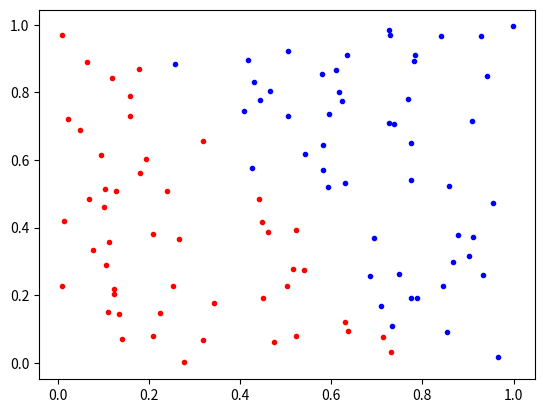

The matplotlib source for this figure:
"""

TP arbres de décision

pour Q catégories : 
	étiquettes y dans {0, 1 ..., Q-1 }

"""
import numpy as np
import matplotlib.pyplot as plt



def categorie_majoritaire(y):
	"""
		Retourne la catégorie majoritaire parmie les étiquettes y
		ainsi que le taux d'erreurs de classification 
		si l'on affectait toutes les données à cette catégorie
	"""
	categorie = -1
	erreur = 0
	Q = max(y) + 1
	p = np.zeros(Q)
	for i in range (Q) :
		
		#Tableau de boolean 
		#Valeur avec 1 si égalité, 0 sinon
		p[i] = np.mean(y == i)
	
	categorie = np.argmax(p)
	erreur = 1 - p[categorie]
	return (categorie, erreur)
	

def gini_index(y):
	"""
		Retourne l'index de Gini pour des données étiquetées par y
	"""
	Q = max(y) + 1
	
	g = 0
	
	
	# à compléter
	
	
	return g 


def get_seuils(X, k):
	""" 
		Retourne la liste des seuils s à tester 
		pour couper la k-ème composante dans les données X
		
		s[i] = (X[i,k] - X[i+1,k] ) / 2
	"""
	Xsorted = np.sort(X[:,k])
	seuils = ( Xsorted[:-1] + Xsorted[1:] ) / 2
	seuils = np.delete (seuils, seuils == Xsorted[1:] )
	return seuils
	
	
def coupe(X, y, critere="erreur", foret_aleatoire=-1):
	""" 
		Calcule la meilleure coupe à partir des données X,y
		Retourne (k,s) avec k l'indice de la composante à couper
						 et s le seuil de coupe
						 
		critere : critère utilisé pour définir l'impureté ( "erreur" | "gini" )
		foret_aleatoire : paramètre p des forêts aleatoires
							(-1 pour un apprentissage classique) 
	"""
	m, d = X.shape # nombre, dimension des données
	
	meilleur_imp = np.inf

	coupe_k = 0
	coupe_s = 0
	
	for k in range (d) : 
		s = get_seuils(X,k)
		for seuil in s : 

			I1 = X[:,k] <= seuil

			#Nombre dans l1
			lenL1 = np.sum(I1);	
			
			I2 = X[k,:] > seuil
			
			#Nombre dans L2 
			lenL2 = np.sum(I2)
			
			FilsGauche, ErreurGauche = categorie_majoritaire(I1)
			FilsDroite, ErreurDroite = categorie_majoritaire(I2)

			impurete = lenL1 * ErreurGauche + lenL2 * ErreurDroite 
			
			if ( impurete < meilleur_imp ): 
				meilleur_imp = impurete
				coupe_k = k
				coupe_s = s
	
	return (coupe_k,coupe_s)
	
class Noeud:
	"""
		Champs :
			self.profondeur : profondeur du noeud dans l'arbre (0 pour la racine)
			self.etiquette : étiquette associée aux données affectées au noeud 
			self.feuille : True/False  
			self.composante : indice k de la variable x_k à couper
			self.seuil : seuil s où couper x_k
			self.fils1 : noeud fils pour x_k <= s
			self.fils2 : noeud fils pour x_k > s
			
		Fonctions : 
			__init__ : constructeur => crée un noeud ou une feuille 
										en optimsant le choix de la coupe
			pred : fonction de prédiction
			__str__ : pour l'affichage
	"""
	def __init__(self, profondeur, X, y, tol, critere="erreur", foret_aleatoire=-1):
		"""
			profondeur : profondeur dans l'arbre
			X, y : données affectées au noeud pour l'apprentissage
			tol  : tolérance sur l'erreur dans une feuille
			foret_aleatoire : choix de la méthode (-1 par défaut)
		
		"""


		self.profondeur = profondeur
		self.X = X
		self.tol = tol 
		

		self.categorie, erreur = categorie_majoritaire(y)

		if ( erreur < tol ):
			self.feuille = True

		if ( self.feuille == True ):
			etiquette = self.etiquette
		else :
			k,s = coupe(X,y,critere="erreur", foret_aleatoire=-1)

			if ( k < s): 
				self.fils1 = Noeud (profondeur +1,X,y,tol,critere="erreur", foret_aleatoire=-1)
				self.fils2 = Noeud (profondeur +1,X,y,tol,critere="erreur", foret_aleatoire=-1)
			


		# à compléter pour remplir tous les champs... 
		
		
			
	def pred(self, x):
		"""
			Pour une feuille : retourne l'étiquette de la feuille
			Pour un autre noeud : retourne la prédiction d'un des deux fils
		"""
		
		prediction = 0	# à modifier...
		
		return prediction


	def __str__(self):
		""" 
			Affichage d'un arbre avec print(str(arbre))
		"""
		if self.feuille:
			return "-" * self.profondeur + "* feuille de catégorie " + str(self.etiquette) 
		else:
			return "-" * self.profondeur + "* coupe x_" + str(self.composante) + " <= " + str(self.seuil) + "\n" + str(self.fils1) + "\n" + str(self.fils2)
	
	
class Arbre:
	"""
		Champs :
			self.racine : noeud racine de l'arbre
			self.noms_vars : liste des noms des variables (composantes de x) pour l'affichage
			self.critere : critère utilisé pour optimiser les coupes ("erreur" | "gini")
			self.tol : tolérance sur l'erreur dans une feuille 
			
		Fonctions :
			__init__ : constructeur + lance l'apprentissage
			pred : fonction de prédiction, retourne f(x)
			__str__ : pour l'affichage
	"""
	def __init__(self, X, y, tol, critere="erreur", noms_vars=None, foret_aleatoire=-1):		
		
		self.racine = Noeud(0, X, y, tol, critere=critere, foret_aleatoire=foret_aleatoire)
		self.noms_vars = noms_vars
		self.critere = critere
		self.tol = tol
		
	def pred(self, x):
		""" 
			Retourne ypred = f(x)
			si x est un point, ypred est une étiquette
			si x est une matrices de n points, ypred est un tableau d'étiquettes
		"""
		if x.ndim == 1:
			return self.racine.pred(x)
		else:
			ypred = np.zeros(x.shape[0], dtype=int)
			for i in range(x.shape[0]):
				ypred[i] = self.racine.pred(x[i,:])
			return ypred
		
	def __str__(self):
		"""
			Affichage avec print(str(arbre))
		"""
		s = str(self.racine)
		if self.noms_vars is not None:
			for i in range(len(noms_vars)-1,-1,-1):
				s = s.replace("x_" + str(i), self.noms_vars[i])
				
		return "Arbre (critere=" + self.critere + " ; tol = " + str(self.tol) + " ; nb de noeuds = " + str(s.count("*")) + ") \n"  + s
		



########## Foctions pour l'exercice 3 ##########		


def bootstrap(X,y):
	"""
		Retourne un nouveau jeu de données 
		de la même taille n par bootstrap de X, y
				
	"""
	n = len(y)
	
	# 1) générer une liste d'indices aléatoires entre 0 et n-1 
	indices = [] # à modifier
	
	# 2) retourner les lignes de X et y correspondant à ces indices
	return X[indices,:], y[indices]
	
def bagging(X,y, B, tol, critere="erreur"):
	""" 
		Retourne un ensemble de B arbres 
		(une liste d'arbres)
		appris par bagging
	"""
	arbres = []
		
	# à compléter...


	return arbres
	
def pred_ensemble(arbres, x):
	""" 
		Retourne f(x) pour f un ensemble d'arbres f_j
		
		avec f(x) = arrondi( z ) 
		et z = 1/B * sum_j f_j(x) 
	"""
	# initialisation de prédictions
	if x.ndim == 1:
		z = 0	# x est un seul point => une prédiction unique
	else:
		# x contient x.shape[0] points 
		#   => z est un vecteur de valeurs (une pour chaque point)
		z = np.zeros(x.shape[0])	
		
	# à compléter...
	
	# Utiliser np.rint( ... ) pour arrondir à l'entier le plus proche	
	return np.rint(z)
							
def foret_aleatoire(X,y, B, tol, critere="erreur"):


	# p = nb de variables regardées à chaque coupe
	p = int(np.sqrt(X.shape[1]))
	
	arbres = []
	
	# à compléter...
	
	
	
	return arbres

########## fin des fonctions de l'exercice 3 ######


######### Programme principal ###########

# Création des données artificielles
X = np.random.rand(100,2)
y = np.zeros(100, dtype=int)
y[X[:,0] + 0.7*X[:,1] < 0.8] = 1


# Apprentissage d'un arbre... (à compléter)




# Affichage du graphique...
plt.plot(X[y==0,0],X[y==0,1], '.b')
plt.plot(X[y==1,0],X[y==1,1], '.r')

# Coloriage d'une grille de points de test
r1 = np.linspace(0,1,40)
Xtest = np.zeros((len(r1)*len(r1),2))
i = 0
for x1 in r1:
	for x2 in r1:
		Xtest[i,:] = [x1, x2]
		i += 1

# à utiliser pour afficher la grille :
#plt.plot(Xtest[ypred==0,0],Xtest[ypred==0,1], 'oc',alpha=0.2)
#plt.plot(Xtest[ypred==1,0],Xtest[ypred==1,1], 'om', alpha=0.2)
#plt.title("Partition du plan donnée par un arbre de décision")



### pour Exercice 3... ###

#print("==== bagging ====")
#B = 100
#arbres = bagging(X,y,B,tol)
#ypred = pred_ensemble(arbres, Xtest)
#plt.figure()
#plt.plot(Xtest[ypred==0,0],Xtest[ypred==0,1], 'oc',alpha=0.2)
#plt.plot(Xtest[ypred==1,0],Xtest[ypred==1,1], 'om', alpha=0.2)
#plt.title("Bagging")

#print("==== foret_aleatoire ====")
#arbres = foret_aleatoire(X,y,B,tol)
#ypred = pred_ensemble(arbres, Xtest)
#plt.figure()
#plt.plot(Xtest[ypred==0,0],Xtest[ypred==0,1], 'oc',alpha=0.2)
#plt.plot(Xtest[ypred==1,0],Xtest[ypred==1,1], 'om', alpha=0.2)
#plt.title("Forêt aléatoire")



plt.show()



